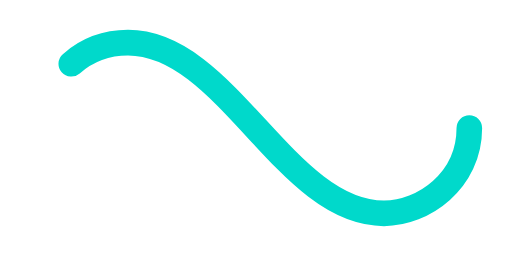
t = 0.00 s
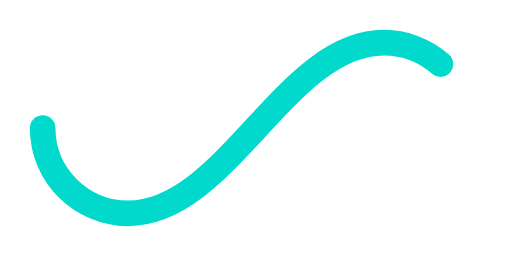
t = 0.50 s
t = 1.00 s: frame unchanged from t = 0.00 s, image omitted
t = 1.50 s: frame unchanged from t = 0.50 s, image omitted

The animated SVG that drew these frames (rendered in a browser with its animation timeline set to each time). Animation: 1 SMIL element (animate=1); one cycle of 2.00 s, repeats indefinitely.

﻿<svg xmlns='http://www.w3.org/2000/svg' viewBox='0 0 300 150'><path fill='none' stroke='#00D9CB' stroke-width='15' stroke-linecap='round' stroke-dasharray='300 385' stroke-dashoffset='0' d='M275 75c0 31-27 50-50 50-58 0-92-100-150-100-28 0-50 22-50 50s23 50 50 50c58 0 92-100 150-100 24 0 50 19 50 50Z'><animate attributeName='stroke-dashoffset' calcMode='spline' dur='2' values='685;-685' keySplines='0 0 1 1' repeatCount='indefinite'></animate></path></svg>